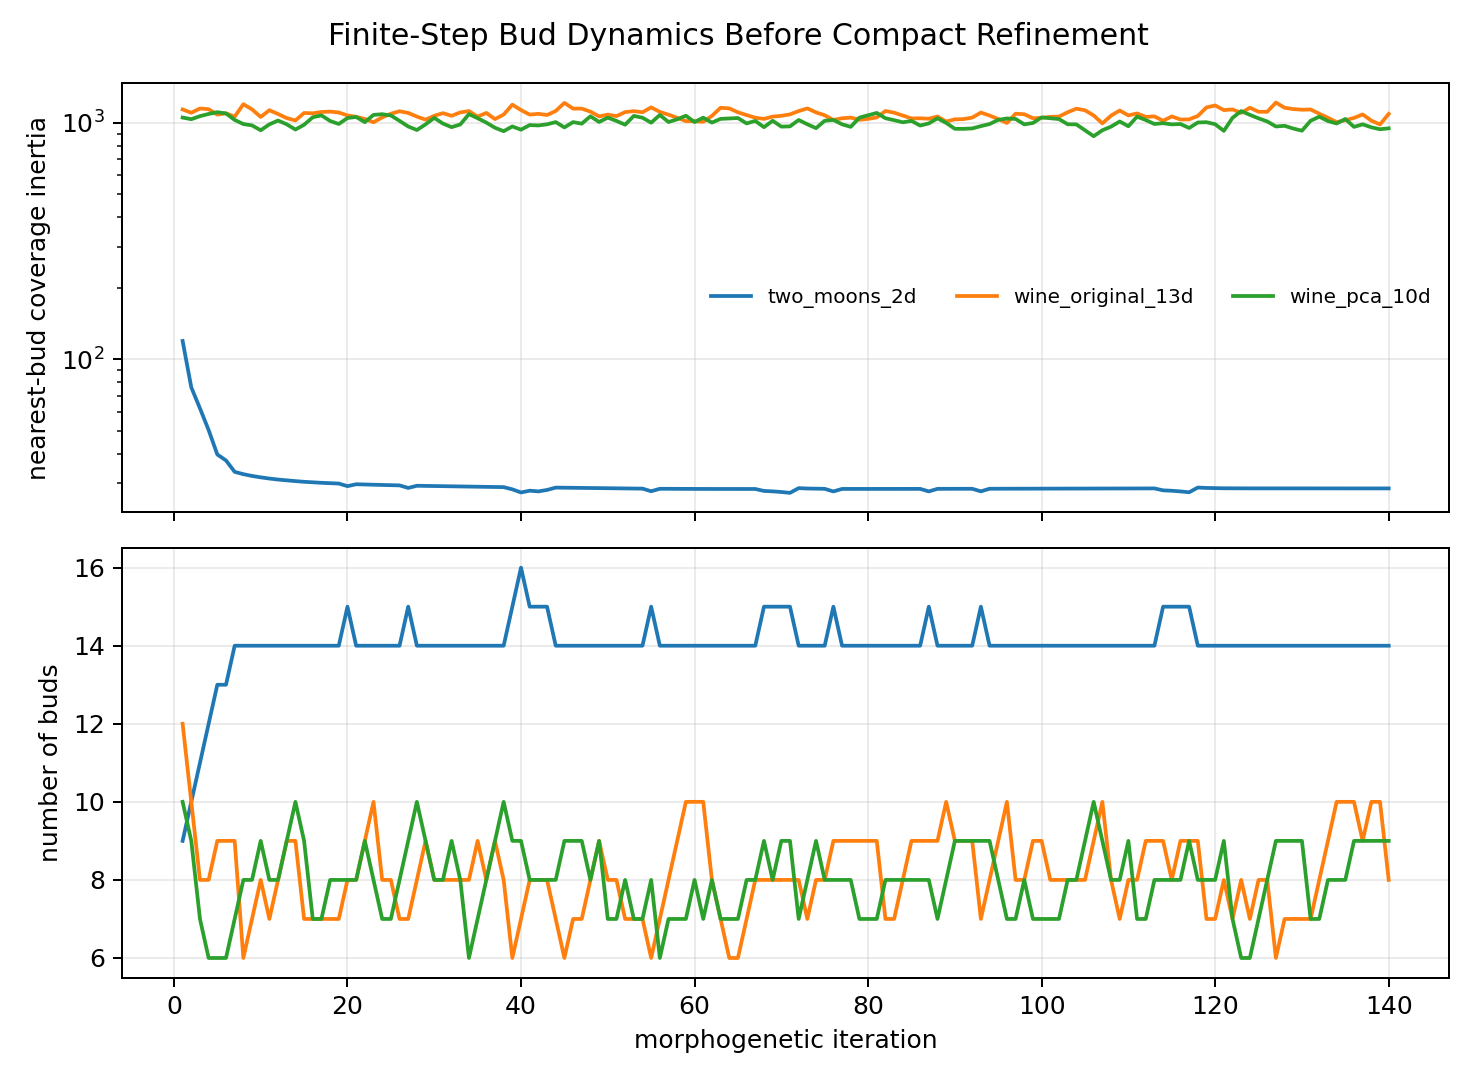

The file beside this chart, header and first rows:
representation, iteration, buds, coverage_inertia, stage
two_moons_2d, 1, 9, 119.7, 
two_moons_2d, 2, 10, 76.23, 
two_moons_2d, 3, 11, 62.16, 
two_moons_2d, 4, 12, 50.29, 
two_moons_2d, 5, 13, 39.68, 
two_moons_2d, 6, 13, 37.45, 
two_moons_2d, 7, 14, 33.51, 
two_moons_2d, 8, 14, 32.77, 
two_moons_2d, 9, 14, 32.21, 
two_moons_2d, 10, 14, 31.77, 
two_moons_2d, 11, 14, 31.4, 
two_moons_2d, 12, 14, 31.1, 
two_moons_2d, 13, 14, 30.86, 
two_moons_2d, 14, 14, 30.63, 
two_moons_2d, 15, 14, 30.42, 
two_moons_2d, 16, 14, 30.27, 
two_moons_2d, 17, 14, 30.13, 
two_moons_2d, 18, 14, 30.01, 
two_moons_2d, 19, 14, 29.91, 
two_moons_2d, 20, 15, 29.16, 
two_moons_2d, 21, 14, 29.71, 
two_moons_2d, 22, 14, 29.63, 
two_moons_2d, 23, 14, 29.57, 
two_moons_2d, 24, 14, 29.5, 
two_moons_2d, 25, 14, 29.44, 
two_moons_2d, 26, 14, 29.38, 
two_moons_2d, 27, 15, 28.66, 
two_moons_2d, 28, 14, 29.27, 
two_moons_2d, 29, 14, 29.23, 
two_moons_2d, 30, 14, 29.19, 
two_moons_2d, 31, 14, 29.15, 
two_moons_2d, 32, 14, 29.12, 
two_moons_2d, 33, 14, 29.09, 
two_moons_2d, 34, 14, 29.05, 
two_moons_2d, 35, 14, 29.01, 
two_moons_2d, 36, 14, 28.96, 
two_moons_2d, 37, 14, 28.92, 
two_moons_2d, 38, 14, 28.89, 
two_moons_2d, 39, 15, 28.27, 
two_moons_2d, 40, 16, 27.43, 
two_moons_2d, 41, 15, 27.9, 
two_moons_2d, 42, 15, 27.71, 
two_moons_2d, 43, 15, 28.1, 
two_moons_2d, 44, 14, 28.75, 
two_moons_2d, 45, 14, 28.72, 
two_moons_2d, 46, 14, 28.7, 
two_moons_2d, 47, 14, 28.68, 
two_moons_2d, 48, 14, 28.64, 
two_moons_2d, 49, 14, 28.6, 
two_moons_2d, 50, 14, 28.56, 
two_moons_2d, 51, 14, 28.53, 
two_moons_2d, 52, 14, 28.51, 
two_moons_2d, 53, 14, 28.49, 
two_moons_2d, 54, 14, 28.47, 
two_moons_2d, 55, 15, 27.76, 
two_moons_2d, 56, 14, 28.43, 
two_moons_2d, 57, 14, 28.41, 
two_moons_2d, 58, 14, 28.4, 
two_moons_2d, 59, 14, 28.39, 
two_moons_2d, 60, 14, 28.39, 
... 362 more rows
